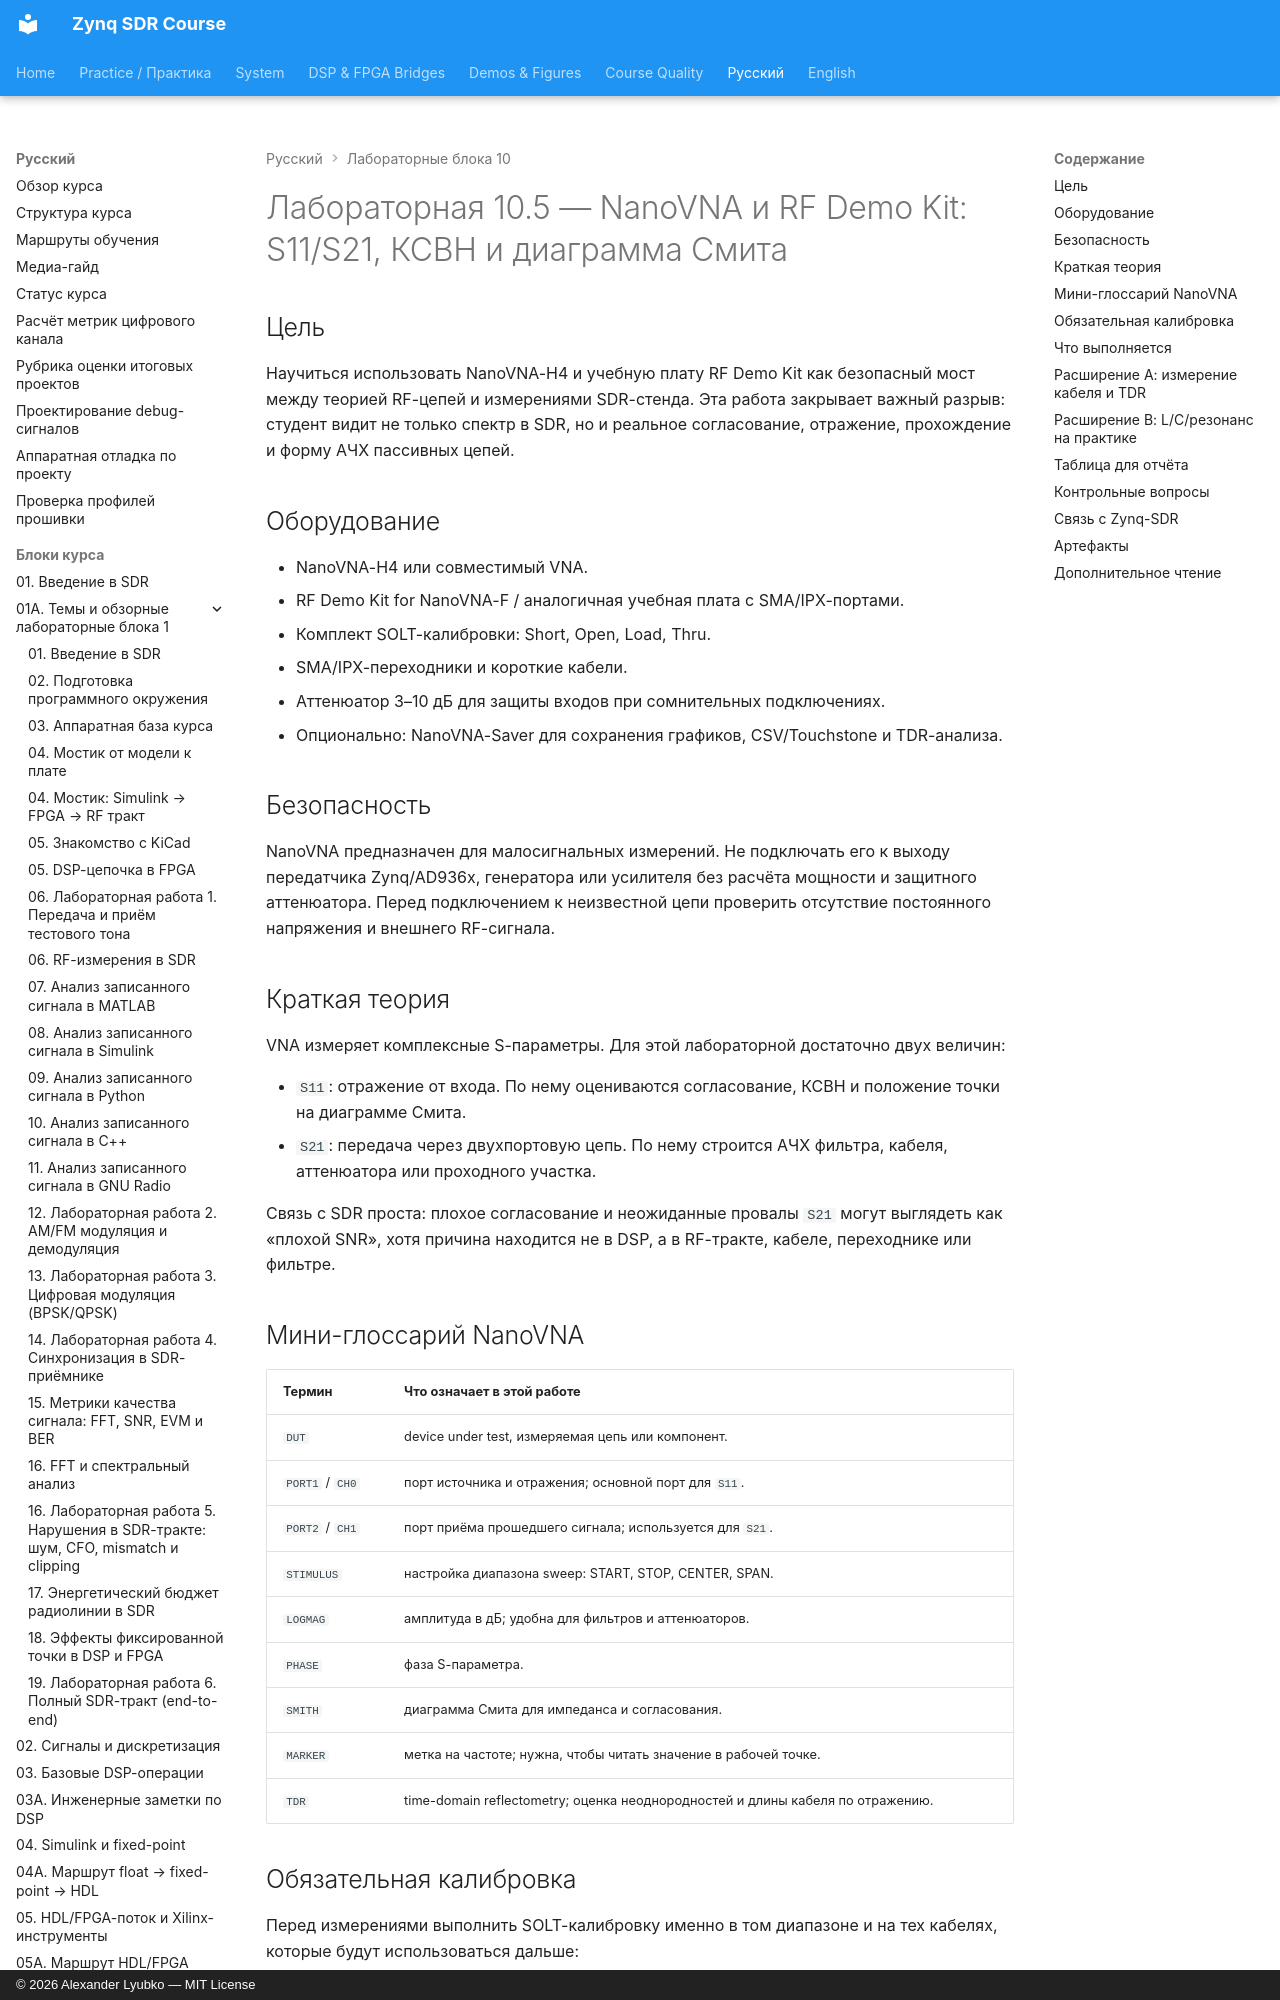

repository: Lay007/zynq-sdr-course · page: ru/labs/lab-10-5-nanovna-rf-demo-kit/index.html · generator: mkdocs · copyright: © 2026 Alexander Lyubko — MIT License

# Лабораторная 10.5 — NanoVNA и RF Demo Kit: S11/S21, КСВН и диаграмма Смита

## Цель

Научиться использовать NanoVNA-H4 и учебную плату RF Demo Kit как безопасный мост между теорией RF-цепей и измерениями SDR-стенда. Эта работа закрывает важный разрыв: студент видит не только спектр в SDR, но и реальное согласование, отражение, прохождение и форму АЧХ пассивных цепей.

## Оборудование

- NanoVNA-H4 или совместимый VNA.
- RF Demo Kit for NanoVNA-F / аналогичная учебная плата с SMA/IPX-портами.
- Комплект SOLT-калибровки: Short, Open, Load, Thru.
- SMA/IPX-переходники и короткие кабели.
- Аттенюатор 3–10 дБ для защиты входов при сомнительных подключениях.
- Опционально: NanoVNA-Saver для сохранения графиков, CSV/Touchstone и TDR-анализа.

## Безопасность

NanoVNA предназначен для малосигнальных измерений. Не подключать его к выходу передатчика Zynq/AD936x, генератора или усилителя без расчёта мощности и защитного аттенюатора. Перед подключением к неизвестной цепи проверить отсутствие постоянного напряжения и внешнего RF-сигнала.
